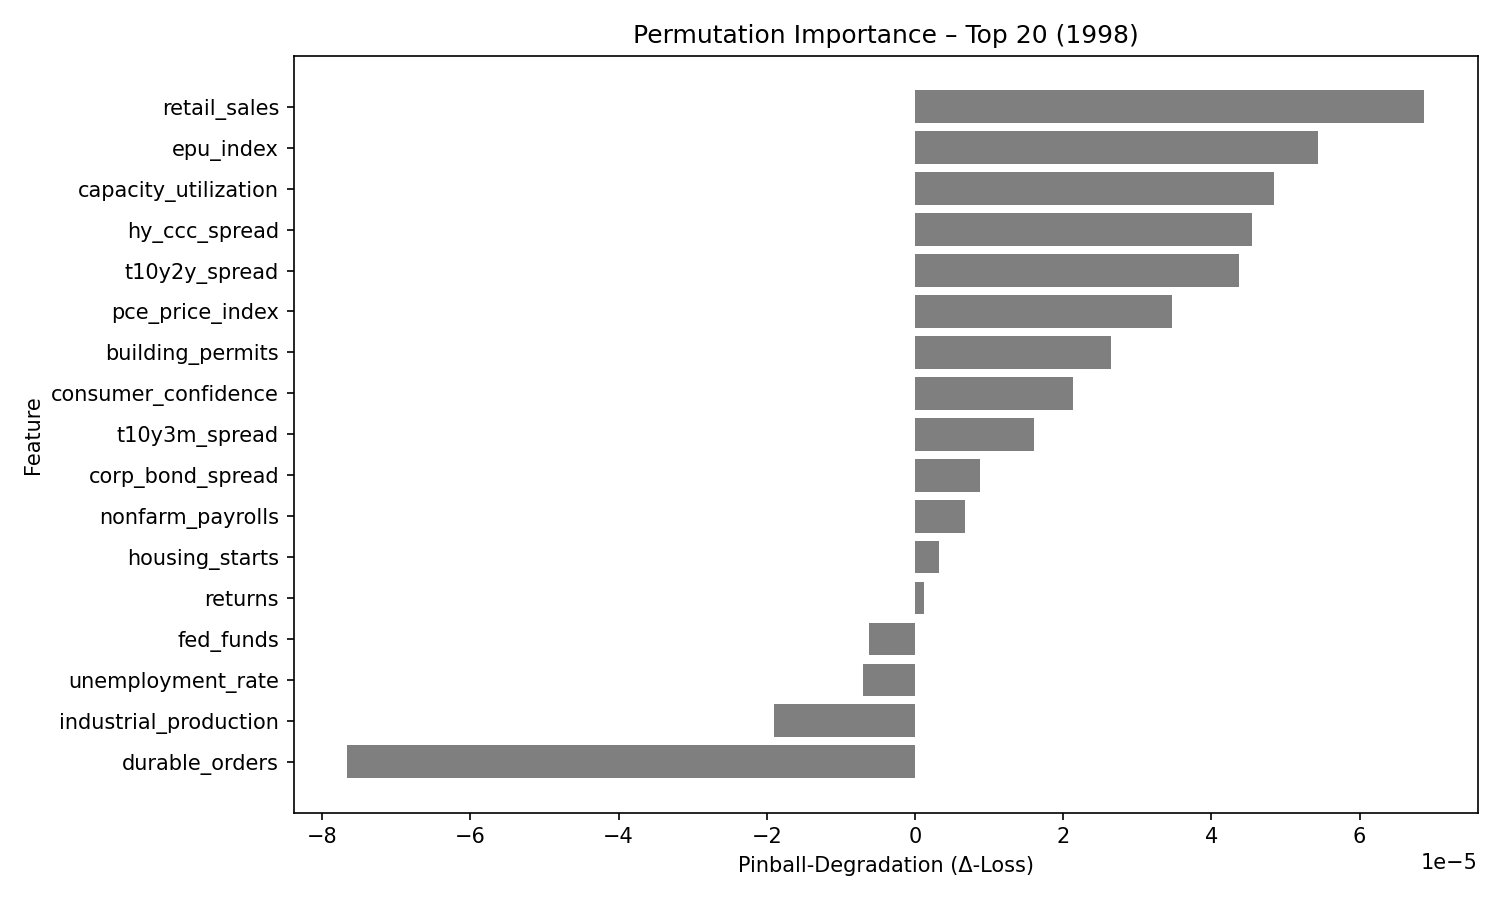

Data behind this chart, as committed beside it:
feature, pinball_degradation
retail_sales, 6.86422e-05
epu_index, 5.4318458e-05
capacity_utilization, 4.839711e-05
hy_ccc_spread, 4.542619e-05
t10y2y_spread, 4.3718144e-05
pce_price_index, 3.469363e-05
building_permits, 2.6430935e-05
consumer_confidence, 2.1267682e-05
t10y3m_spread, 1.6100705e-05
corp_bond_spread, 8.737668e-06
nonfarm_payrolls, 6.7688525e-06
housing_starts, 3.1720847e-06
returns, 1.2051314e-06
fed_funds, -6.2007457e-06
unemployment_rate, -7.070601e-06
industrial_production, -1.9099563e-05
durable_orders, -7.660128e-05
